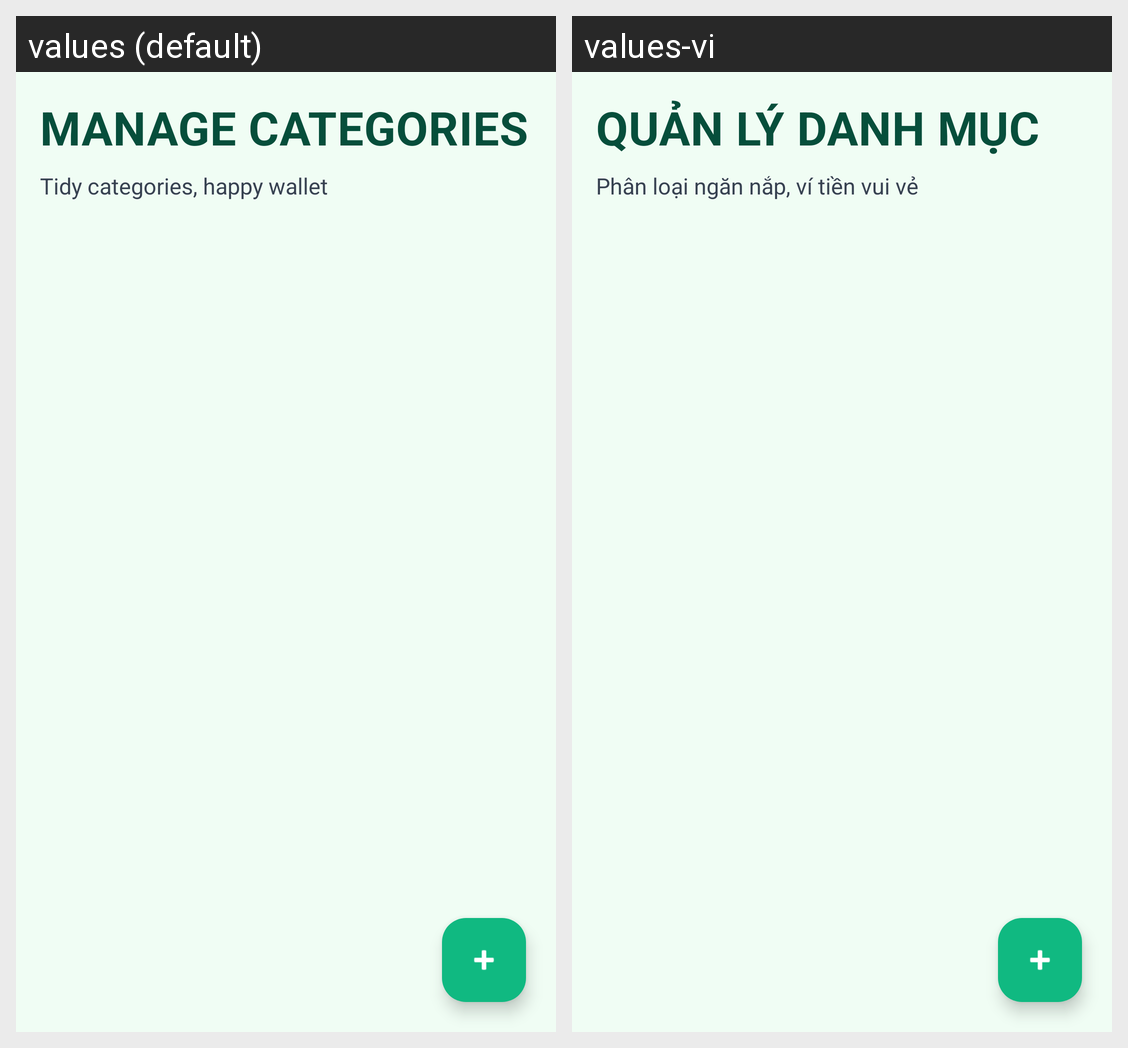

Strings drawn on this Android screen and how each of the app's shown locales translates them:
Android screen res/layout/fragment_category.xml rendered under 2 locales, left to right: values (default), values-vi. Device: Nexus 5 (rendered at 1080×1920; each locale shown at half size, 540×960, under a caption strip naming it); theme Theme.CampusExpense.
Strings drawn on this screen, with the default value and each locale's value (text and hints the layout hard-codes, and strings that could not be matched under every locale, appear in the picture but are not listed):

manage_categories
  values: MANAGE CATEGORIES
  values-vi: QUẢN LÝ DANH MỤC

manage_subtitle
  values: Tidy categories, happy wallet
  values-vi: Phân loại ngăn nắp, ví tiền vui vẻ
